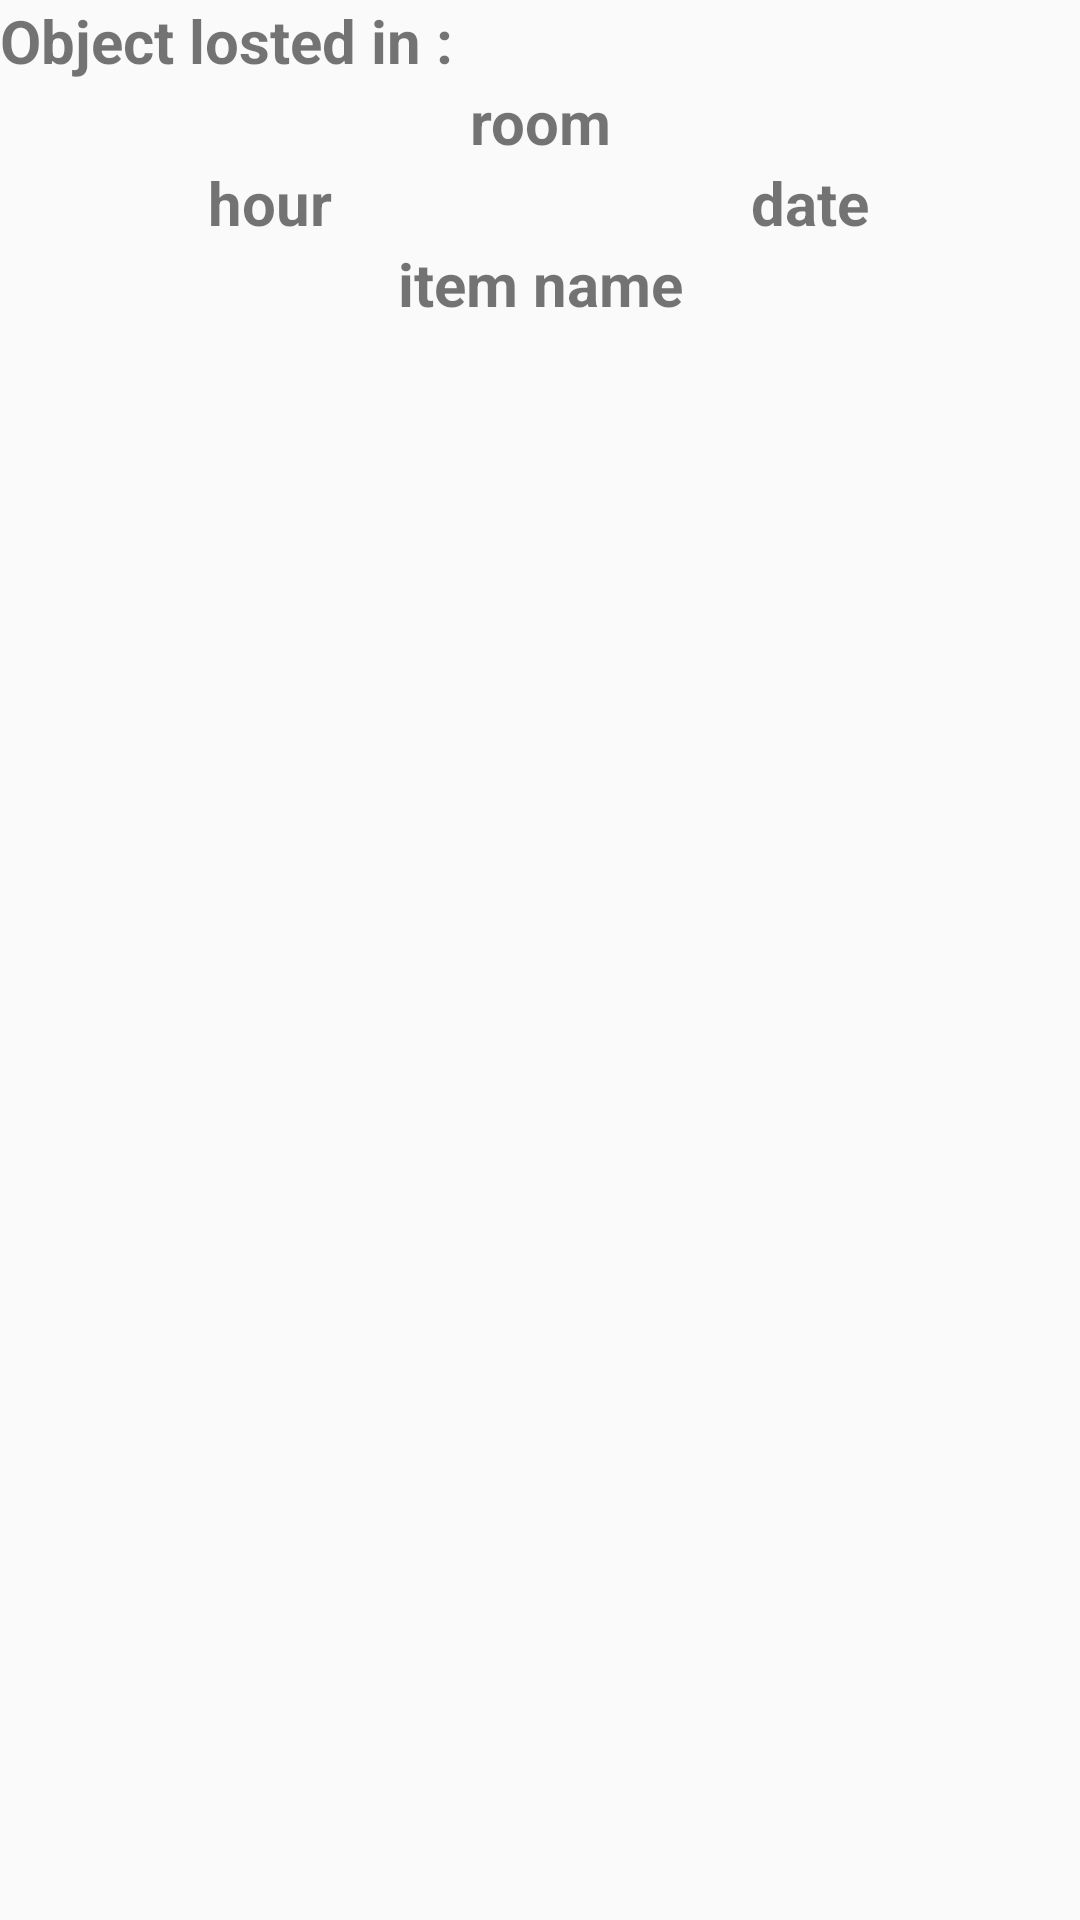

Reconstruct the res/layout file that produces this screen, plus the resources it refers to.
<!-- AndroidManifest.xml: application theme AppTheme -->
<!-- res/layout/my_scroll_layout_students.xml -->
<?xml version="1.0" encoding="utf-8"?>
<LinearLayout xmlns:android="http://schemas.android.com/apk/res/android"
    android:orientation="vertical" android:layout_width="match_parent"
    android:layout_height="match_parent">

    <LinearLayout
        android:layout_width="match_parent"
        android:layout_height="wrap_content"
        android:orientation="vertical"
        android:background="@color/colorClear"
        android:layout_gravity="center">

        <TextView
            android:layout_width="match_parent"
            android:layout_height="wrap_content"
            android:textColor="@color/colorRoom"
            android:textSize="20sp"
            android:textStyle="bold"
            android:text="@string/object_losted_in" />

        <TextView
            android:id="@+id/Room"
            android:layout_width="match_parent"
            android:layout_height="wrap_content"
            android:textAlignment="center"
            android:textColor="@color/colorRoom"
            android:textSize="20sp"
            android:textStyle="bold"
            android:text="@string/room" />

        <LinearLayout
            android:layout_width="match_parent"
            android:layout_height="wrap_content"
            android:orientation="horizontal">

            <TextView
                android:id="@+id/Hour"
                android:layout_width="0dp"
                android:layout_height="wrap_content"
                android:layout_weight="50"
                android:textAlignment="center"
                android:textColor="@color/colorHour"
                android:textSize="20sp"
                android:textStyle="bold"
                android:text="@string/hour" />

            <TextView
                android:id="@+id/Date"
                android:layout_width="0dp"
                android:layout_height="wrap_content"
                android:layout_weight="50"
                android:textAlignment="center"
                android:textColor="@color/colorDate"
                android:textSize="20sp"
                android:textStyle="bold"
                android:text="@string/date" />

        </LinearLayout>

        <TextView
            android:id="@+id/Description"
            android:layout_width="match_parent"
            android:layout_height="wrap_content"
            android:textAlignment="center"
            android:textColor="@color/colorItem"
            android:textSize="20sp"
            android:textStyle="bold"
            android:text="@string/item_Name" />

    </LinearLayout>
</LinearLayout>
<!-- resources referenced by this layout -->
<resources>
  <string name="date">date</string>
  <string name="hour">hour</string>
  <string name="item_Name">item name</string>
  <string name="object_losted_in">Object losted in :</string>
  <string name="room">room</string>
  <style name="AppTheme" parent="Theme.AppCompat.Light.DarkActionBar">
          <item name="colorPrimary">@color/colorPrimary</item>
          <item name="colorPrimaryDark">@color/colorPrimaryDark</item>
          <item name="colorAccent">@color/colorClear</item>
      </style>
  <color name="colorPrimary">#2471A3</color>
  <color name="colorPrimaryDark">#2471A3</color>
</resources>
